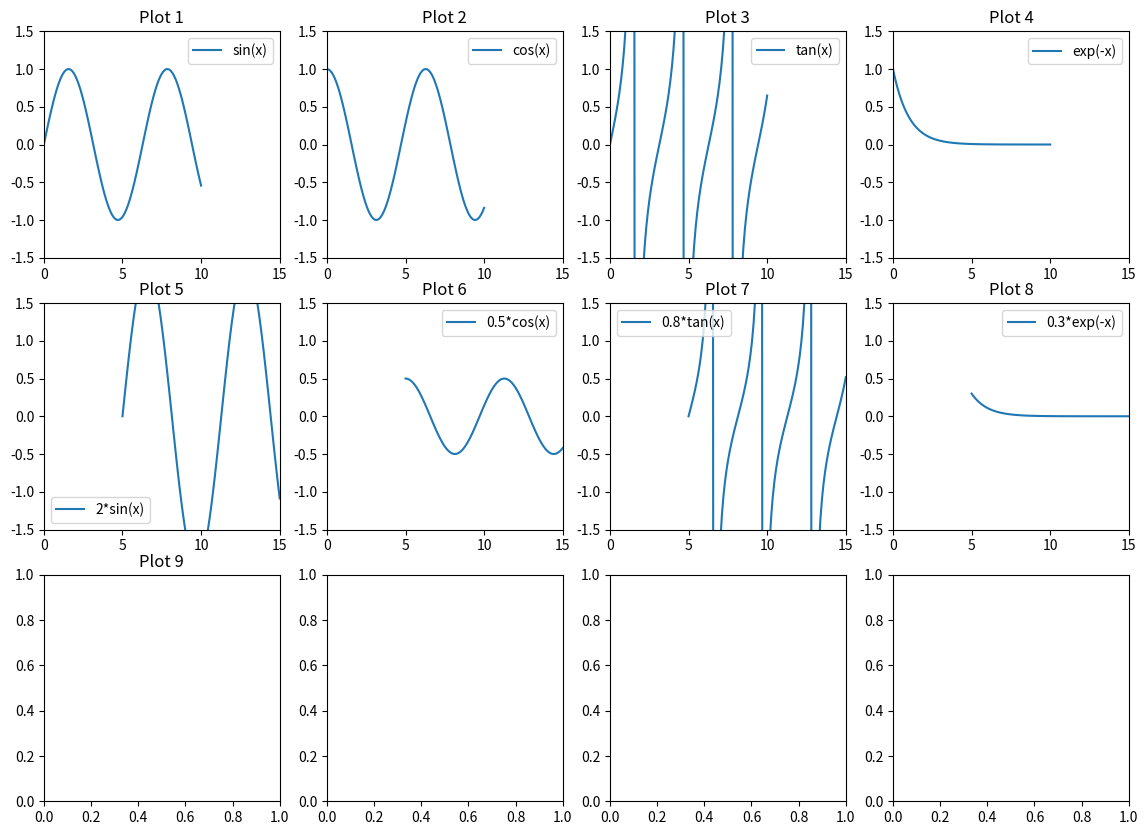

Here is the Python script that generated this plot: (Note: this script raises an exception after producing the figure.)
import matplotlib.pyplot as plt
import numpy as np

# Step 2: Generate sample data
x = np.linspace(0, 10, 100)
y1 = np.sin(x)
y2 = np.cos(x)
y3 = np.tan(x)
y4 = np.exp(-x)

# Step 3: Create figure and subplots
fig, axs = plt.subplots(nrows=3, ncols=4, figsize=(14, 10))

# Step 4: Plot data on each subplot
for i, ax in enumerate(axs.flat):
    ax.set_title(f"Plot {i+1}")
    if i < 4:
        ax.plot(x, [y1, y2, y3, y4][i], label=["sin(x)", "cos(x)", "tan(x)", "exp(-x)"][i])
    else:
        ax.plot(x + 5, [2*y1, 0.5*y2, 0.8*y3, 0.3*y4][i-4], label=["2*sin(x)", "0.5*cos(x)", "0.8*tan(x)", "0.3*exp(-x)"][i-4])
    ax.set_xlim(0, 15)
    ax.set_ylim(-1.5, 1.5)
    ax.legend()

# Step 5: Adjust layout and display
plt.tight_layout()
plt.show()
